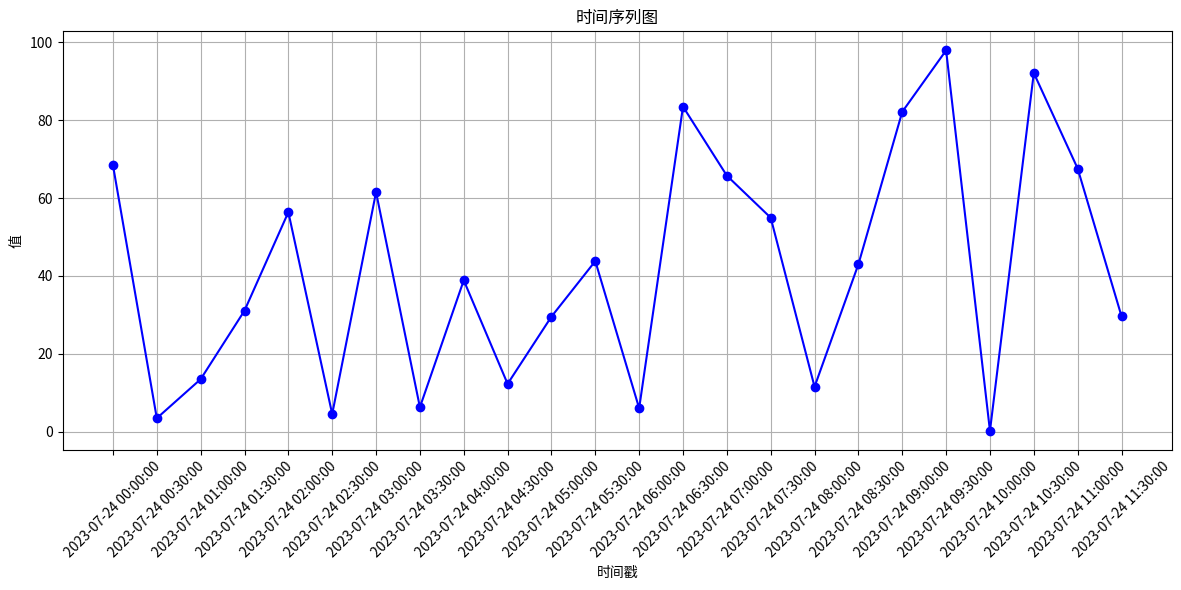

This figure's Python source:
import matplotlib.pyplot as plt
import numpy as np
import time

def generate_time_series(start_time, end_time, interval=3600):
    """
    生成时间序列数据
    :param start_time: 开始时间戳（Unix时间戳，单位：秒）
    :param end_time: 结束时间戳（Unix时间戳，单位：秒）
    :param interval: 时间间隔（默认为1小时，单位：秒）
    :return: 时间戳和对应的随机值列表
    """
    timestamps = np.arange(start_time, end_time, interval)
    values = np.random.rand(len(timestamps)) * 100  # 生成0到100之间的随机值
    return timestamps, values

def plot_time_series(timestamps, values):
    """
    绘制时间序列图
    :param timestamps: 时间戳列表
    :param values: 值列表
    """
    formatted_timestamps = [time.strftime('%Y-%m-%d %H:%M:%S', time.localtime(ts)) for ts in timestamps]
    print(formatted_timestamps)
    plt.figure(figsize=(12, 6))
    plt.plot(formatted_timestamps, values, marker='o', linestyle='-', color='b')
    plt.xlabel('时间戳')
    plt.ylabel('值')
    plt.title('时间序列图')
    plt.xticks(rotation=45)
    plt.grid(True)
    plt.tight_layout()
    plt.savefig("testfig.png")

if __name__ == "__main__":
    start_time = int(time.mktime(time.strptime("2023-07-24 00:00:00", "%Y-%m-%d %H:%M:%S")))
    end_time = int(time.mktime(time.strptime("2023-07-24 12:00:00", "%Y-%m-%d %H:%M:%S")))
    timestamps, values = generate_time_series(start_time, end_time, interval=1800)  # 每30分钟生成一个数据点
    print(timestamps)
    plot_time_series(timestamps, values)
